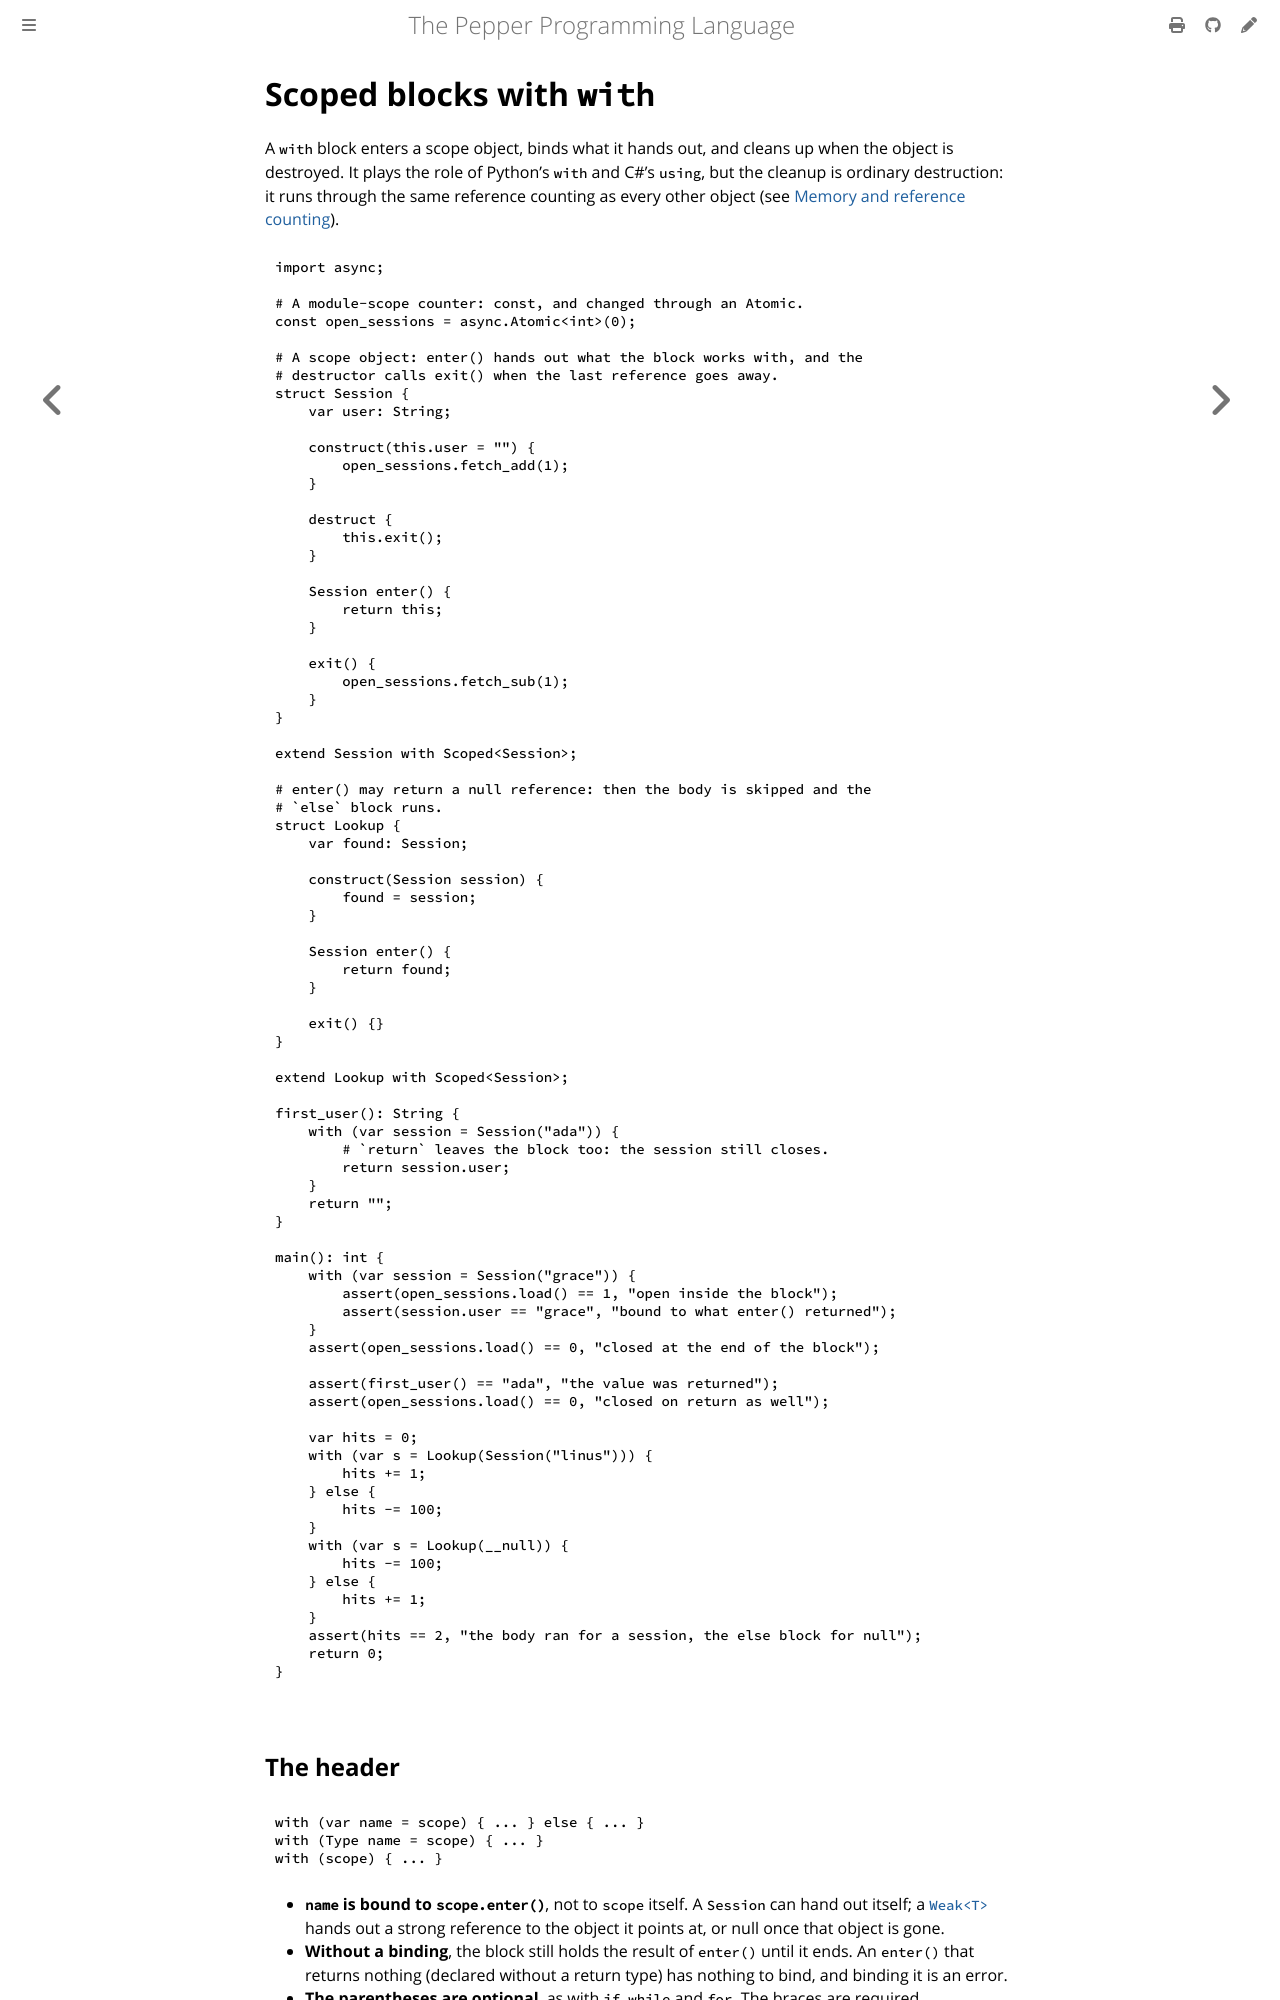

repository: pep-lang/pepper · page: 0.9.4/language/scopes.html · generator: mdbook

# Scoped blocks with `with`

A `with` block enters a scope object, binds what it hands out, and cleans up
when the object is destroyed. It plays the role of Python's `with` and C#'s
`using`, but the cleanup is ordinary destruction: it runs through the same
reference counting as every other object (see
[Memory and reference counting](memory.md)).

```pepper
{{#include ../../examples/scopes-with.pep}}
```

## The header

```pepper
with (var name = scope) { ... } else { ... }
with (Type name = scope) { ... }
with (scope) { ... }
```

- **`name` is bound to `scope.enter()`**, not to `scope` itself. A `Session`
  can hand out itself; a [`Weak<T>`](memory.md#weak-references) hands out
  a strong reference to the object it points at, or null once that object is
  gone.
- **Without a binding**, the block still holds the result of `enter()` until
  it ends. An `enter()` that returns nothing (declared without a return type)
  has nothing to bind, and binding it is an error.
- **The parentheses are optional**, as with `if`, `while` and `for`. The braces
  are required.
- **`name` cannot be reassigned** inside the block.

## Skipping the body

When `enter()` returns a struct reference that is null, the body is skipped
and the optional `else` block runs instead. `else` is only allowed when
`enter()` returns a struct type, since nothing else can be null.
